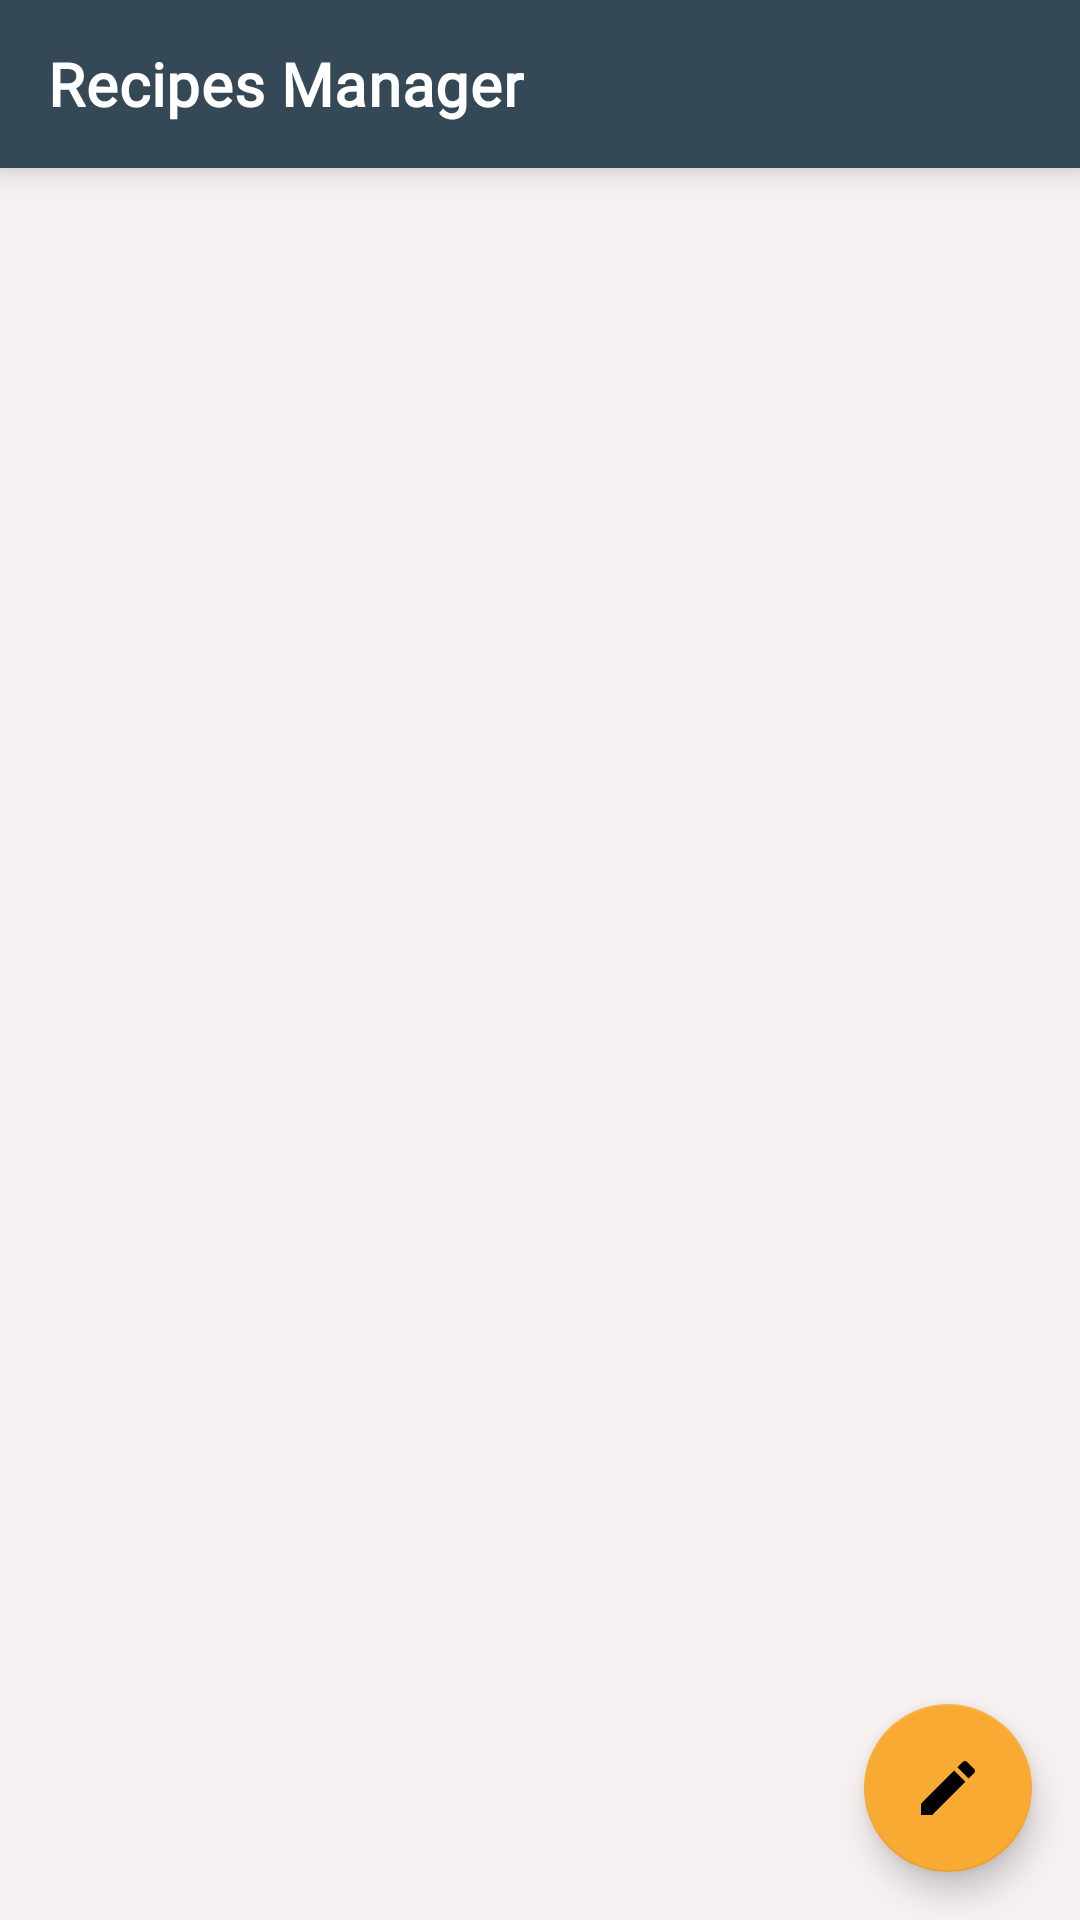

The Android layout XML behind this screen, and the referenced resources:
<!-- AndroidManifest.xml: application theme Theme.CookingApp -->
<!-- res/layout/activity_main.xml -->
<?xml version="1.0" encoding="utf-8"?>
<androidx.constraintlayout.widget.ConstraintLayout xmlns:android="http://schemas.android.com/apk/res/android"
    xmlns:app="http://schemas.android.com/apk/res-auto"
    xmlns:tools="http://schemas.android.com/tools"
    android:layout_width="match_parent"
    android:layout_height="match_parent"
    tools:context=".MainActivity">

    <com.google.android.material.appbar.AppBarLayout
        android:id="@+id/appBarLayout"
        android:layout_width="match_parent"
        android:layout_height="wrap_content"
        android:elevation="@dimen/cardview_default_elevation"
        android:translationZ="5dp"
        app:elevation="@dimen/cardview_default_elevation"
        app:layout_constraintEnd_toEndOf="parent"
        app:layout_constraintStart_toStartOf="parent"
        app:layout_constraintTop_toTopOf="parent">

        <com.google.android.material.appbar.MaterialToolbar
            android:id="@+id/topAppBar"
            style="@style/Widget.MaterialComponents.Toolbar.Primary"
            android:layout_width="match_parent"
            android:layout_height="?attr/actionBarSize"
            android:elevation="10dp"
            android:translationZ="5dp"
            app:menu="@menu/top_app_bar"
            app:title="Recipes Manager"
            app:titleTextAppearance="@style/My_TextAppearance_Toolbar" />

    </com.google.android.material.appbar.AppBarLayout>

    <androidx.recyclerview.widget.RecyclerView
        android:id="@+id/recyclerView"
        android:layout_width="0dp"
        android:layout_height="0dp"
        android:background="#F6F0F0"
        android:translationZ="0dp"
        app:layout_constraintBottom_toBottomOf="parent"
        app:layout_constraintEnd_toEndOf="parent"
        app:layout_constraintStart_toStartOf="parent"
        app:layout_constraintTop_toBottomOf="@+id/appBarLayout" />

    <com.google.android.material.floatingactionbutton.FloatingActionButton
        android:id="@+id/addDish"
        android:layout_width="wrap_content"
        android:layout_height="wrap_content"
        android:layout_marginEnd="16dp"
        android:layout_marginBottom="16dp"
        android:backgroundTint="#F9AA33"
        android:clickable="true"
        android:contentDescription="@string/todo"
        android:tint="#F9AA33"
        app:backgroundTint="#F9AA33"
        app:fabSize="auto"
        app:layout_constraintBottom_toBottomOf="parent"
        app:layout_constraintEnd_toEndOf="parent"
        app:rippleColor="#000000"
        app:srcCompat="@drawable/ic_baseline_edit_24" />
</androidx.constraintlayout.widget.ConstraintLayout>
<!-- resources referenced by this layout -->
<resources>
  <!-- drawable ic_baseline_edit_24 (drawable) -->
  <vector android:height="24dp" android:tint="#344995"
      android:viewportHeight="24" android:viewportWidth="24"
      android:width="24dp" xmlns:android="http://schemas.android.com/apk/res/android">
      <path android:fillColor="@android:color/white" android:pathData="M3,17.25V21h3.75L17.81,9.94l-3.75,-3.75L3,17.25zM20.71,7.04c0.39,-0.39 0.39,-1.02 0,-1.41l-2.34,-2.34c-0.39,-0.39 -1.02,-0.39 -1.41,0l-1.83,1.83 3.75,3.75 1.83,-1.83z"/>
  </vector>
  <string name="todo">TODO</string>
  <style name="My_TextAppearance_Toolbar" parent="@style/TextAppearance.MaterialComponents.Headline6">
          <item name="fontFamily">@font/amita</item>
          <item name="android:fontFamily">@font/amita</item>
          <item name="android:textStyle">bold</item>
      </style>
  <style name="Theme.CookingApp" parent="Theme.MaterialComponents.DayNight.NoActionBar">
          
          <item name="colorPrimary">#344955</item>
          <item name="colorPrimaryVariant">#232F34</item>
          <item name="colorOnPrimary">@color/white</item>
          
          <item name="colorSecondary">#F9AA33</item>
          <item name="colorSecondaryVariant">#F9AA33</item>
          <item name="colorOnSecondary">@color/black</item>
          
          <item name="android:statusBarColor" tools:targetApi="l">#344955</item>
  
          <item name="android:textColor">#344955</item>
  
      </style>
  <!-- not gathered from this repository: default colours our renderer supplied (Android Studio template values) -->
  <color name="black">#FF000000</color>
  <color name="white">#FFFFFFFF</color>
</resources>
